Run: headless pygame with SDL's dummy video driver; simulated clock (each Clock.tick advances the game by its frame time, no real sleeping); random seed 0; keys injected as events and as key.get_pressed() state; no mouse input.
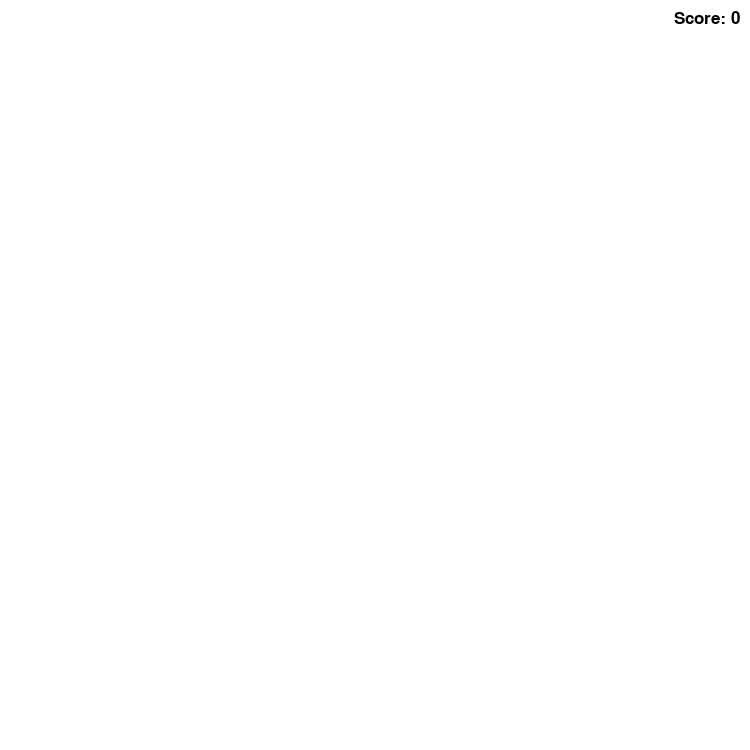
Frame 1 of 4 · flips 1–60 · no input
Frame 2 of 4 · flips 61–180 · tapped SPACE, RETURN · held RIGHT (→), D · screen unchanged from frame 1, image omitted
Frame 3 of 4 · flips 181–300 · held DOWN (↓), S · screen unchanged from frame 2, image omitted
Frame 4 of 4 · flips 301–420 · held LEFT (←), A, UP (↑), W · screen unchanged from frame 3, image omitted

The pygame program that drew these frames:

import pygame
pygame.font.init()

WIDTH, HEIGHT = 750,750
WIN = pygame.display.set_mode((WIDTH,HEIGHT))
pygame.display.set_caption("SNAKE")
FPS = 8

WHITE = (255,255,255)
BLACK = (0,0,0)
PLAYER_COLOR = (0,0,0)
PLAYER_VEL = 10

GAME_OVER = pygame.USEREVENT + 1
GAME_OVER_FONT = pygame.font.SysFont('comicsans', 40)
SCORE_FONT = pygame.font.SysFont('comicsans', 25)

PLAYGROUND = pygame.Rect(0,0,WIDTH,HEIGHT)

def draw_window(head,score):    
    pygame.draw.rect(WIN,WHITE, PLAYGROUND)
    pygame.draw.rect(WIN,PLAYER_COLOR, head)

    score_text = SCORE_FONT.render(f"Score: {score}",1,BLACK)
    WIN.blit(score_text,(WIDTH- score_text.get_width() - 10,10))
    pygame.display.update()

def move_left(head):
    head.x -= PLAYER_VEL
    if head.x < 0:
        pygame.event.post(pygame.event.Event(GAME_OVER))

def move_right(head):
    head.x += PLAYER_VEL
    if head.x + head.width > WIDTH:
        pygame.event.post(pygame.event.Event(GAME_OVER))

def move_down(head):
    head.y += PLAYER_VEL
    if head.y + head.height > HEIGHT:
        pygame.event.post(pygame.event.Event(GAME_OVER))

def move_up(head):
    head.y -= PLAYER_VEL
    if head.y < 0:
        pygame.event.post(pygame.event.Event(GAME_OVER))

def game_over():
    text = GAME_OVER_FONT.render("GAME OVER",1,BLACK)
    WIN.blit(text,(WIDTH/2 - text.get_width()/2, HEIGHT/2 - text.get_height()/2))    
    pygame.display.update() 
    pygame.time.delay(3000)

def main():
    run = True    
    clock = pygame.time.Clock()
    head = pygame.Rect(WIDTH/2 - 5,HEIGHT/2 - 5,10,10)
    score = 0
    move = move_right
    while run:        
        clock.tick(FPS)
        for event in pygame.event.get():
            if event.type == pygame.QUIT:
                run = False
                pygame.quit()
            if event.type == GAME_OVER and run:
                game_over()
                main()

            if event.type == pygame.KEYDOWN:
                if event.key == pygame.K_DOWN and move != move_up:
                    move = move_down
                if event.key == pygame.K_UP and move != move_down:
                    move = move_up
                if event.key == pygame.K_LEFT and move != move_right:
                    move = move_left
                if event.key == pygame.K_RIGHT and move != move_left:
                    move = move_right
                
        
        move(head)
        print(head.x,head.y)
        draw_window(head,score)
        

if __name__ == "__main__":
    main()
